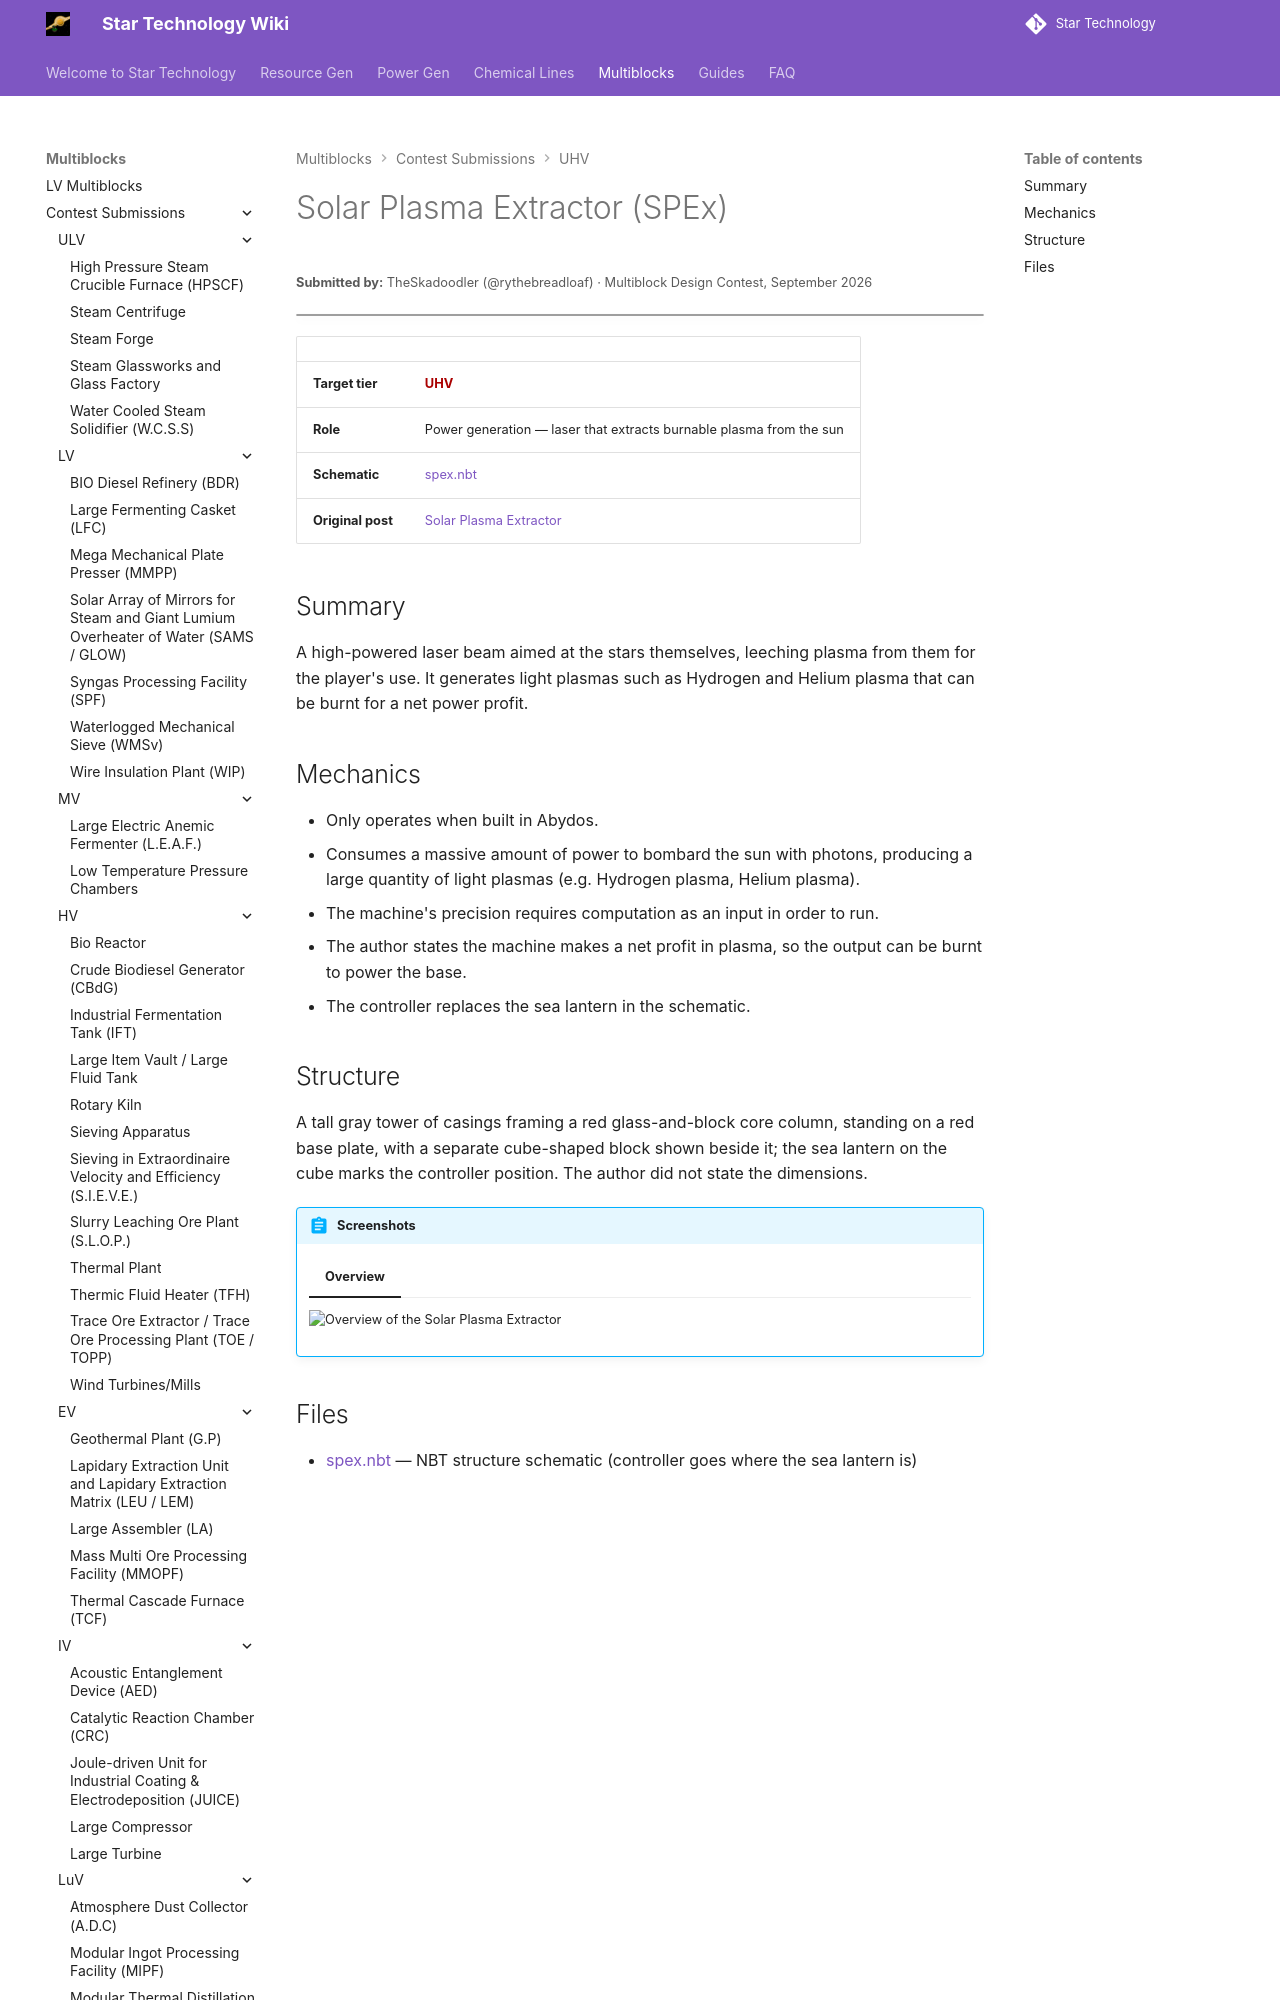

repository: StarT-Dev-Team/StarT-Wiki · page: Multiblocks/Contest/solar-plasma-extractor/index.html · generator: mkdocs

---
title: Solar Plasma Extractor
author: TheSkadoodler
---

# Solar Plasma Extractor (SPEx)
<small>**Submitted by:** TheSkadoodler (@rythebreadloaf) · Multiblock Design Contest, September 2026</small>

!!! quote ""

| | |
|---|---|
| **Target tier** | <UHV>UHV</UHV> |
| **Role** | Power generation — laser that extracts burnable plasma from the sun |
| **Schematic** | [spex.nbt](Contest_img/solar-plasma-extractor/spex.nbt) |
| **Original post** | [Solar Plasma Extractor](https://discord.com/channels/1177211394039484477/1554598676532297728) |
